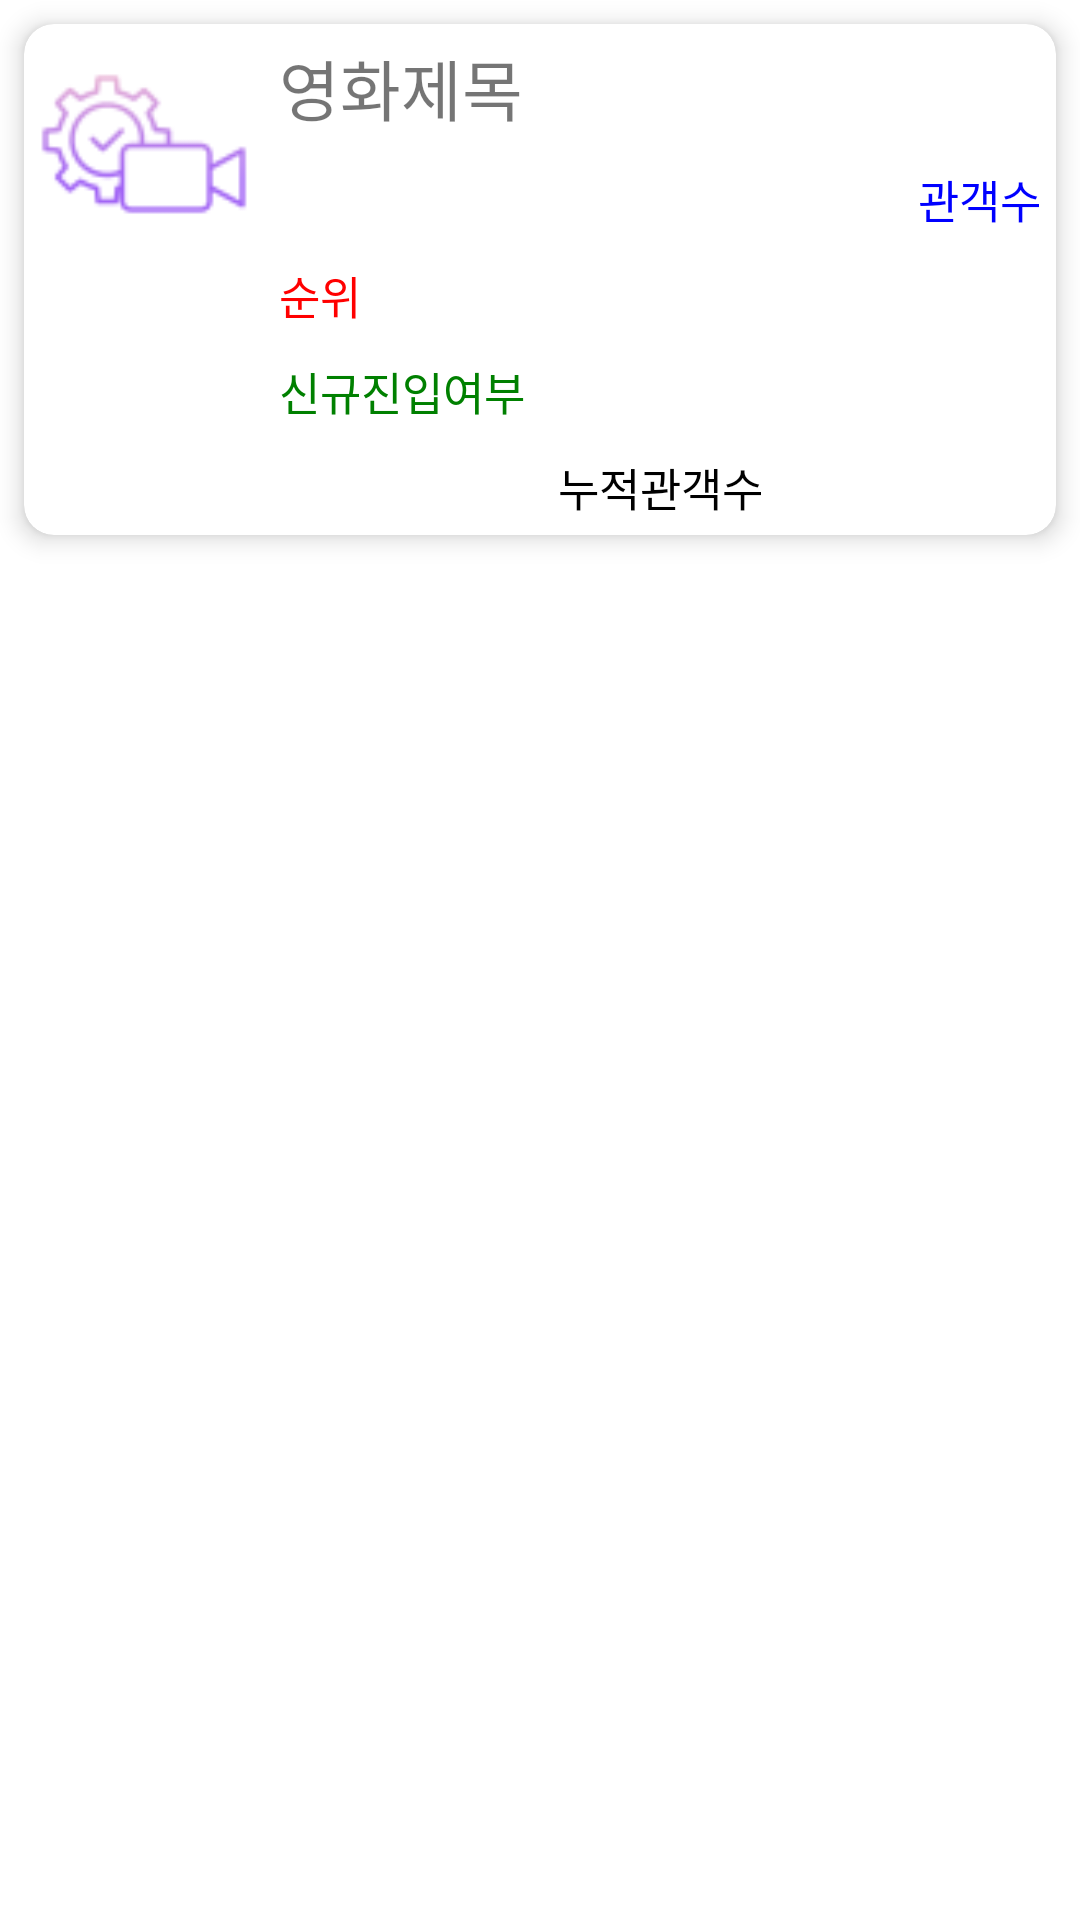

Android layout source for this screen:
<!-- AndroidManifest.xml: application theme Theme.19173067_15st -->
<!-- res/layout/movie_item.xml -->
<?xml version="1.0" encoding="utf-8"?>
<LinearLayout xmlns:android="http://schemas.android.com/apk/res/android"
    android:layout_width="match_parent"
    android:layout_height="wrap_content"
    xmlns:app="http://schemas.android.com/apk/res-auto"
    android:orientation="vertical">

    <androidx.cardview.widget.CardView
        android:layout_width="match_parent"
        android:layout_height="wrap_content"
        android:layout_margin="8dp"
        android:layout_marginRight="8dp"
        android:layout_marginTop="4dp"
        android:layout_marginBottom="4dp"
        app:cardBackgroundColor="#FFFFFFFF"
        app:cardCornerRadius="10dp"
        app:cardElevation="5dp">

        <LinearLayout
            android:layout_width="match_parent"
            android:layout_height="wrap_content"
            android:orientation="horizontal">

            <ImageView
                android:layout_width="80dp"
                android:layout_height="80dp"
                android:padding="5dp"
                app:srcCompat="@drawable/movie" />

            <LinearLayout
                android:layout_width="match_parent"
                android:layout_height="wrap_content"
                android:layout_margin="5dp"
                android:layout_weight="1"
                android:orientation="vertical">

                <TextView
                    android:id="@+id/movieName"
                    android:layout_width="match_parent"
                    android:layout_height="wrap_content"
                    android:maxLines="1"
                    android:text="영화제목"
                    android:textSize="22sp" />

                <TextView
                    android:id="@+id/peopleCount"
                    android:layout_width="wrap_content"
                    android:layout_height="wrap_content"
                    android:layout_gravity="right"
                    android:layout_marginTop="10dp"
                    android:text="관객수"
                    android:textColor="#FF0000FF"
                    android:textSize="15sp" />

                <TextView
                    android:id="@+id/movieRank"
                    android:layout_width="wrap_content"
                    android:layout_height="wrap_content"
                    android:layout_gravity="left"
                    android:layout_marginTop="10dp"
                    android:text="순위"
                    android:textColor="#FFFF0000"
                    android:textSize="15sp" />

                <TextView
                    android:id="@+id/oldAndNew"
                    android:layout_width="wrap_content"
                    android:layout_height="wrap_content"
                    android:layout_gravity="left"
                    android:layout_marginTop="10dp"
                    android:text="신규진입여부"
                    android:textColor="#FF008000"
                    android:textSize="15sp" />

                <TextView
                    android:id="@+id/AllCount"
                    android:layout_width="match_parent"
                    android:layout_height="wrap_content"
                    android:layout_marginTop="10dp"
                    android:gravity="center"
                    android:text="누적관객수"
                    android:textColor="#FF000000"
                    android:textSize="15sp" />

            </LinearLayout>
        </LinearLayout>
    </androidx.cardview.widget.CardView>
</LinearLayout>
<!-- resources referenced by this layout -->
<resources>
  <!-- drawable movie: png bitmap (drawable, 3090 bytes) -->
  <style name="Theme.19173067_15st" parent="Theme.MaterialComponents.DayNight.DarkActionBar">
          
          <item name="colorPrimary">@color/purple_500</item>
          <item name="colorPrimaryVariant">@color/purple_700</item>
          <item name="colorOnPrimary">@color/white</item>
          
          <item name="colorSecondary">@color/teal_200</item>
          <item name="colorSecondaryVariant">@color/teal_700</item>
          <item name="colorOnSecondary">@color/black</item>
          
          <item name="android:statusBarColor" tools:targetApi="l">?attr/colorPrimaryVariant</item>
          
      </style>
  <!-- not gathered from this repository: default colours our renderer supplied (Android Studio template values) -->
  <color name="purple_500">#FF6200EE</color>
  <color name="purple_700">#FF3700B3</color>
  <color name="teal_200">#FF03DAC5</color>
  <color name="teal_700">#FF018786</color>
  <color name="black">#FF000000</color>
  <color name="white">#FFFFFFFF</color>
</resources>
